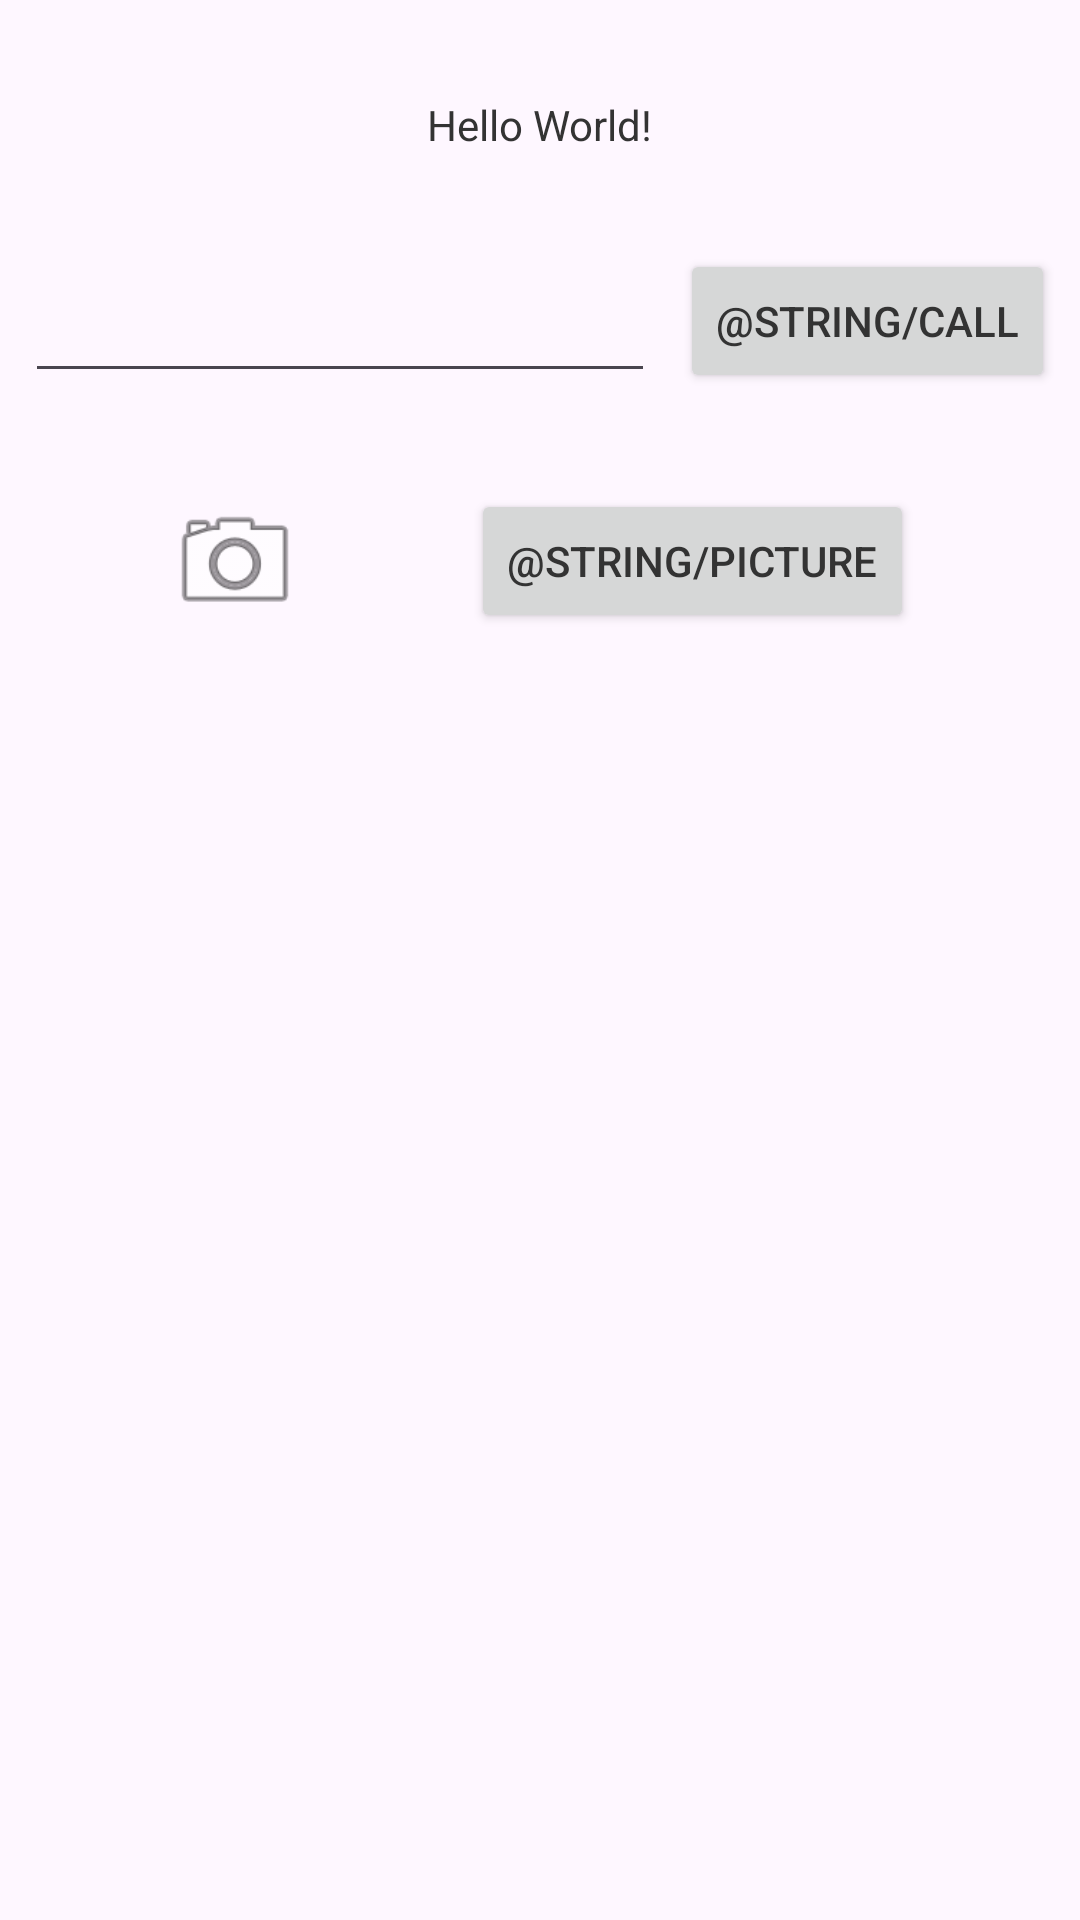

Write the Android layout XML for this screen, with the resource values it uses.
<!-- AndroidManifest.xml: application theme Theme.VictorsAndroidLabs -->
<!-- res/layout/activity_second.xml -->
<?xml version="1.0" encoding="utf-8"?>
<androidx.constraintlayout.widget.ConstraintLayout xmlns:android="http://schemas.android.com/apk/res/android"
    xmlns:app="http://schemas.android.com/apk/res-auto"
    xmlns:tools="http://schemas.android.com/tools"
    android:layout_width="match_parent"
    android:layout_height="match_parent"
    tools:context=".SecondActivity">

    
    <TextView
        android:id="@+id/textView3"
        android:layout_width="wrap_content"
        android:layout_height="wrap_content"
        android:layout_marginTop="32dp"
        android:text="@string/hello_message"
        app:layout_constraintEnd_toEndOf="parent"
        app:layout_constraintHorizontal_bias="0.5"
        app:layout_constraintStart_toStartOf="parent"
        app:layout_constraintTop_toTopOf="parent" />

    <EditText
        android:id="@+id/editTextPhone"
        android:layout_width="wrap_content"
        android:layout_height="wrap_content"
        android:ems="10"
        android:inputType="phone"
        app:layout_constraintBottom_toBottomOf="@+id/call"
        app:layout_constraintEnd_toStartOf="@+id/call"
        app:layout_constraintHorizontal_bias="0.5"
        app:layout_constraintStart_toStartOf="parent" />

    <Button
        android:id="@+id/call"
        android:layout_width="wrap_content"
        android:layout_height="wrap_content"
        android:layout_marginTop="32dp"
        android:text="@string/call"
        app:layout_constraintEnd_toEndOf="parent"
        app:layout_constraintHorizontal_bias="0.5"
        app:layout_constraintStart_toEndOf="@+id/editTextPhone"
        app:layout_constraintTop_toBottomOf="@+id/textView3" />

    <Button
        android:id="@+id/picture"
        android:layout_width="wrap_content"
        android:layout_height="wrap_content"
        android:layout_marginTop="32dp"
        android:text="@string/picture"
        app:layout_constraintEnd_toEndOf="parent"
        app:layout_constraintHorizontal_bias="0.5"
        app:layout_constraintStart_toEndOf="@+id/imageView"
        app:layout_constraintTop_toBottomOf="@+id/editTextPhone" />

    <ImageView
        android:id="@+id/imageView"
        android:layout_width="46dp"
        android:layout_height="47dp"
        android:layout_marginTop="32dp"
        app:layout_constraintBottom_toBottomOf="@+id/picture"
        app:layout_constraintEnd_toStartOf="@+id/picture"
        app:layout_constraintHorizontal_bias="0.51"
        app:layout_constraintHorizontal_chainStyle="spread"
        app:layout_constraintStart_toStartOf="parent"
        app:layout_constraintTop_toBottomOf="@+id/call"
        app:srcCompat="@android:drawable/ic_menu_camera" />


</androidx.constraintlayout.widget.ConstraintLayout>
<!-- resources referenced by this layout -->
<resources>
  <string name="hello_message"> Hello World! </string>
  <style name="Theme.VictorsAndroidLabs" parent="Base.Theme.VictorsAndroidLabs" />
  <style name="Base.Theme.VictorsAndroidLabs" parent="Theme.Material3.DayNight.NoActionBar">
  
          
          <item name="colorPrimary">@color/my_primary</item>
  
          
          <item name="colorSecondary">@color/my_secondary</item>
  
          
          <item name="android:statusBarColor">@color/my_statusbar</item>
  
          
          <item name="android:textColor">@color/dark_gray</item>
  
      </style>
  <color name="my_primary">#0055A4</color>
  <color name="my_secondary">#EF4135</color>
  <color name="my_statusbar">#FFFFFFFF</color>
  <color name="dark_gray">#333333</color>
</resources>
